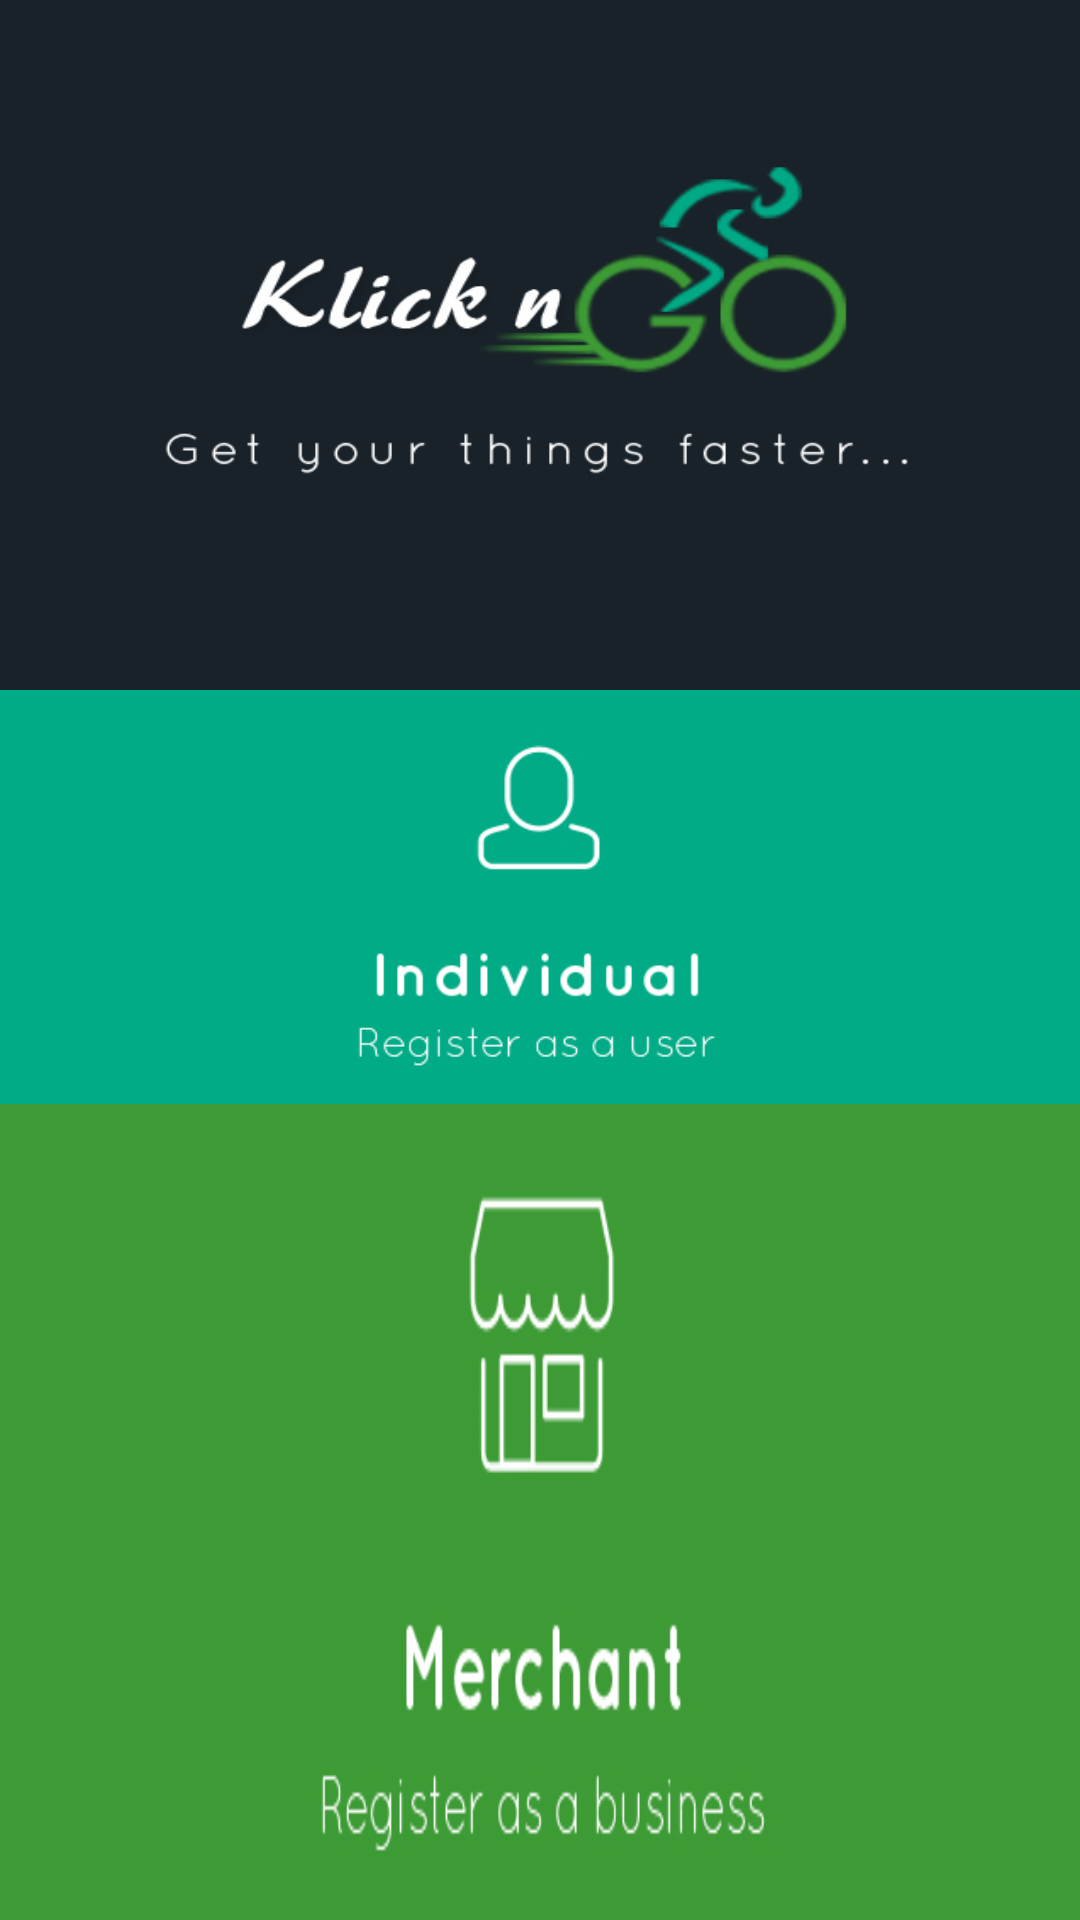

Android layout source for this screen:
<!-- AndroidManifest.xml: application theme AppTheme -->
<!-- res/layout/activity_main.xml -->
<?xml version="1.0" encoding="utf-8"?>
<RelativeLayout xmlns:android="http://schemas.android.com/apk/res/android"
    xmlns:tools="http://schemas.android.com/tools"
    android:layout_width="match_parent"
    android:layout_height="match_parent"
    tools:context="com.harshank.klick.MainActivity">

    <ImageView
        android:layout_width="wrap_content"
        android:layout_height="230dp"
        android:scaleType="fitXY"
        android:id="@+id/imageView"
        android:src="@drawable/mainpagefirstimg"
        android:layout_alignParentTop="true"
        android:layout_centerHorizontal="true" />

    <ImageView
        android:layout_width="wrap_content"
        android:layout_height="138dp"
        android:scaleType="fitXY"
        android:id="@+id/individualbtn"
        android:src="@drawable/individualuserimg"
        android:layout_below="@+id/imageView"
        android:layout_centerHorizontal="true" />

    <ImageView
        android:layout_width="wrap_content"
        android:layout_height="138dp"
        android:id="@+id/merchantbtn"
        android:scaleType="fitXY"
        android:src="@drawable/merchantimg"
        android:layout_below="@+id/individualbtn"
        android:layout_centerHorizontal="true"
        android:layout_alignParentBottom="true" />
</RelativeLayout>
<!-- resources referenced by this layout -->
<resources>
  <!-- drawable individualuserimg: png bitmap (drawable, 18827 bytes) -->
  <!-- drawable mainpagefirstimg: png bitmap (drawable, 46554 bytes) -->
  <!-- drawable merchantimg: png bitmap (drawable, 27902 bytes) -->
  <style name="AppTheme" parent="Theme.AppCompat.Light.DarkActionBar">
          
          <item name="colorPrimary">@color/colorPrimary</item>
          <item name="colorPrimaryDark">@color/colorPrimaryDark</item>
          <item name="colorAccent">@color/colorAccent</item>
      </style>
  <color name="colorPrimary">#3DA709</color>
  <color name="colorPrimaryDark">#2E7D32</color>
  <color name="colorAccent">#3DA709</color>
</resources>
